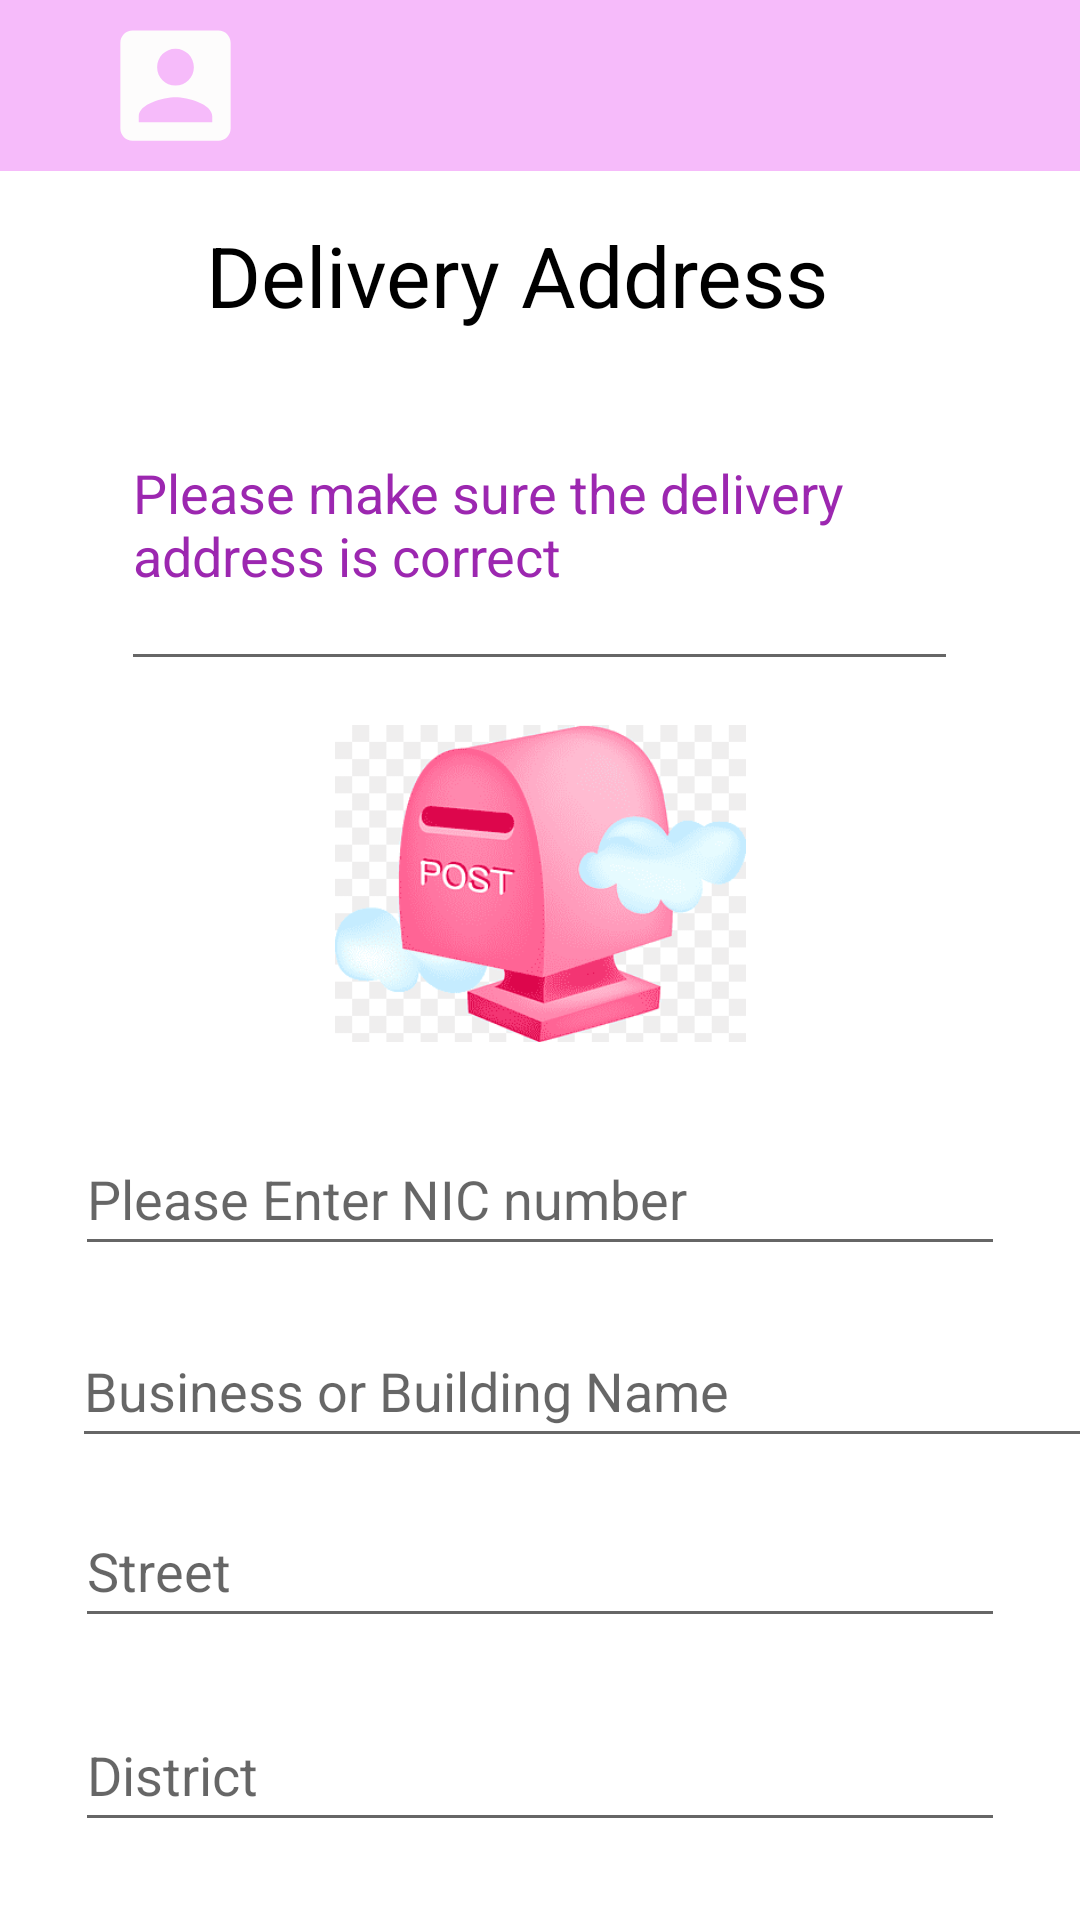

Here is an Android app screen rendered from its layout file. Give the layout XML and the strings, colors and styles it references.
<!-- AndroidManifest.xml: application theme Theme.MADProject -->
<!-- res/layout/activity_delivery.xml -->
<?xml version="1.0" encoding="utf-8"?>
<androidx.constraintlayout.widget.ConstraintLayout xmlns:android="http://schemas.android.com/apk/res/android"
    xmlns:app="http://schemas.android.com/apk/res-auto"
    xmlns:tools="http://schemas.android.com/tools"
    android:layout_width="match_parent"
    android:layout_height="match_parent"
    tools:context=".Delivery">


    <TextView
        android:id="@+id/tv_delivery"
        android:layout_width="241dp"
        android:layout_height="61dp"
        android:layout_marginTop="16dp"
        android:text="@string/tv_delivery"
        android:textColor="@color/black"
        android:textSize="28sp"
        app:layout_constraintEnd_toEndOf="parent"
        app:layout_constraintHorizontal_bias="0.576"
        app:layout_constraintStart_toStartOf="parent"
        app:layout_constraintTop_toBottomOf="@+id/toolbar" />

    <ImageView
        android:id="@+id/im_postbox"
        android:layout_width="137dp"
        android:layout_height="119dp"
        android:layout_marginTop="8dp"
        app:layout_constraintEnd_toEndOf="parent"
        app:layout_constraintStart_toStartOf="parent"
        app:layout_constraintTop_toBottomOf="@+id/etm_message_address"
        app:srcCompat="@drawable/box" />


    <EditText

        android:id="@+id/et_dno"
        android:layout_width="0dp"
        android:layout_height="48dp"
        android:layout_marginStart="25dp"
        android:layout_marginTop="20dp"
        android:layout_marginEnd="25dp"
        android:ems="10"
        android:hint="@string/et_dno"
        android:inputType="textPersonName"
        app:layout_constraintEnd_toEndOf="parent"
        app:layout_constraintHorizontal_bias="0.0"
        app:layout_constraintStart_toStartOf="parent"
        app:layout_constraintTop_toBottomOf="@+id/im_postbox"
        tools:ignore="MissingConstraints" />


    <EditText

        android:id="@+id/et_building_name"
        android:layout_width="361dp"
        android:layout_height="48dp"
        android:layout_marginStart="24dp"
        android:layout_marginTop="16dp"
        android:ems="10"
        android:hint="@string/et_building_name"
        android:inputType="textPersonName"
        app:layout_constraintStart_toStartOf="parent"
        app:layout_constraintTop_toBottomOf="@+id/et_dno" />


    <EditText

        android:id="@+id/et_street"
        android:layout_width="0dp"
        android:layout_height="48dp"
        android:layout_marginStart="25dp"
        android:layout_marginTop="12dp"
        android:layout_marginEnd="25dp"
        android:ems="10"
        android:hint="@string/et_street"
        android:inputType="textPersonName"
        app:layout_constraintEnd_toEndOf="parent"
        app:layout_constraintHorizontal_bias="0.0"
        app:layout_constraintStart_toStartOf="parent"
        app:layout_constraintTop_toBottomOf="@+id/et_building_name" />


    <EditText

        android:id="@+id/et_district"
        android:layout_width="0dp"
        android:layout_height="48dp"
        android:layout_marginStart="25dp"
        android:layout_marginTop="20dp"
        android:layout_marginEnd="25dp"
        android:ems="10"
        android:hint="@string/et_district"
        android:inputType="textPersonName"
        app:layout_constraintEnd_toEndOf="parent"
        app:layout_constraintHorizontal_bias="0.0"
        app:layout_constraintStart_toStartOf="parent"
        app:layout_constraintTop_toBottomOf="@+id/et_street" />


    <Button
        android:id="@+id/btn_d_continue"
        android:layout_width="117dp"
        android:layout_height="59dp"
        android:layout_marginEnd="56dp"
        android:background="#E91E63"
        android:backgroundTint="#F6BBFA"
        android:onClick="CreateAddress"
        android:text="@string/btn_d_continue"
        android:textColor="#0C0C0C"
        app:backgroundTint="#E91E63"
        app:layout_constraintBaseline_toBaselineOf="@+id/btn_d_change"
        app:layout_constraintEnd_toEndOf="parent" />

    <Button

        android:id="@+id/btn_d_change"
        android:layout_width="125dp"
        android:layout_height="65dp"
        android:layout_marginTop="28dp"
        android:backgroundTint="#F6BBFA"
        android:text="@string/btn_d_change"
        android:textColor="#0C0C0C"
        app:layout_constraintEnd_toStartOf="@+id/btn_d_continue"
        app:layout_constraintHorizontal_bias="0.324"
        app:layout_constraintStart_toStartOf="parent"
        app:layout_constraintTop_toBottomOf="@+id/et_district" />

    <androidx.appcompat.widget.Toolbar
        android:id="@+id/toolbar"
        android:layout_width="0dp"
        android:layout_height="57dp"
        android:background="#F6BBFA"
        android:minHeight="?attr/actionBarSize"
        android:theme="?attr/actionBarTheme"
        app:layout_constraintEnd_toEndOf="parent"
        app:layout_constraintHorizontal_bias="0.0"
        app:layout_constraintStart_toStartOf="parent"
        app:layout_constraintTop_toTopOf="parent" />


    <ImageView
        android:id="@+id/imageView2"
        android:layout_width="69dp"
        android:layout_height="49dp"
        android:layout_marginStart="24dp"
        android:layout_marginTop="4dp"
        app:layout_constraintStart_toStartOf="@+id/toolbar"
        app:layout_constraintTop_toTopOf="parent"
        app:srcCompat="@drawable/ic_baseline_account_box_24"
        tools:ignore="VectorDrawableCompat" />

    <ImageView
        android:id="@+id/imageView3"
        android:layout_width="77dp"
        android:layout_height="44dp"
        android:layout_marginTop="12dp"
        android:layout_marginEnd="72dp"
        app:layout_constraintEnd_toEndOf="@+id/toolbar"
        app:layout_constraintTop_toTopOf="@+id/toolbar"
        app:srcCompat="@drawable/ic_baseline_shopping_cart_24"
        tools:ignore="VectorDrawableCompat" />

    <ImageView
        android:id="@+id/imageView6"
        android:layout_width="46dp"
        android:layout_height="29dp"
        android:layout_marginTop="16dp"
        app:layout_constraintEnd_toEndOf="parent"
        app:layout_constraintStart_toEndOf="@+id/imageView3"
        app:layout_constraintTop_toTopOf="parent"
        app:srcCompat="@drawable/ic_baseline_dehaze_24"
        tools:ignore="VectorDrawableCompat" />

    <ImageView
        android:id="@+id/imageView4"
        android:layout_width="59dp"
        android:layout_height="45dp"
        android:layout_marginTop="8dp"
        app:layout_constraintEnd_toEndOf="@+id/toolbar"
        app:layout_constraintHorizontal_bias="1.0"
        app:layout_constraintStart_toEndOf="@+id/imageView3"
        app:layout_constraintTop_toTopOf="@+id/toolbar" />

    <EditText
        android:id="@+id/etm_message_address"
        android:layout_width="279dp"
        android:layout_height="85dp"
        android:layout_marginStart="2dp"
        android:layout_marginTop="8dp"
        android:layout_marginEnd="2dp"
        android:ems="10"
        android:gravity="start|top"
        android:inputType="textMultiLine"
        android:text="@string/tv_d_message"
        android:textColor="#9C27B0"
        app:layout_constraintEnd_toEndOf="parent"
        app:layout_constraintHorizontal_bias="0.496"
        app:layout_constraintStart_toStartOf="parent"
        app:layout_constraintTop_toBottomOf="@+id/tv_delivery" />


</androidx.constraintlayout.widget.ConstraintLayout>
<!-- resources referenced by this layout -->
<resources>
  <color name="black">#FF000000</color>
  <!-- drawable box: png bitmap (drawable-v24, 11828 bytes) -->
  <!-- drawable ic_baseline_account_box_24 (drawable-v24) -->
  <vector android:height="24dp" android:tint="#FDFCFC"
      android:viewportHeight="24" android:viewportWidth="24"
      android:width="24dp" xmlns:android="http://schemas.android.com/apk/res/android">
      <path android:fillColor="@android:color/white" android:pathData="M3,5v14c0,1.1 0.89,2 2,2h14c1.1,0 2,-0.9 2,-2L21,5c0,-1.1 -0.9,-2 -2,-2L5,3c-1.11,0 -2,0.9 -2,2zM15,9c0,1.66 -1.34,3 -3,3s-3,-1.34 -3,-3 1.34,-3 3,-3 3,1.34 3,3zM6,17c0,-2 4,-3.1 6,-3.1s6,1.1 6,3.1v1L6,18v-1z"/>
  </vector>
  <string name="btn_d_change">Change</string>
  <string name="btn_d_continue">Continue</string>
  <string name="et_building_name">Business or Building Name</string>
  <string name="et_district">District</string>
  <string name="et_dno">Please Enter NIC number</string>
  <string name="et_street">Street</string>
  <string name="tv_d_message">Please make sure the delivery address is correct</string>
  <string name="tv_delivery">Delivery Address</string>
  <style name="Theme.MADProject" parent="Theme.MaterialComponents.DayNight.NoActionBar">
          
          <item name="colorPrimary">@color/purple_500</item>
          <item name="colorPrimaryVariant">@color/purple_700</item>
          <item name="colorOnPrimary">@color/white</item>
          
          <item name="colorSecondary">@color/teal_200</item>
          <item name="colorSecondaryVariant">@color/teal_700</item>
          <item name="colorOnSecondary">@color/black</item>
          
          <item name="android:statusBarColor" tools:targetApi="l">?attr/colorPrimaryVariant</item>
          
      </style>
  <color name="purple_500">#FF6200EE</color>
  <color name="purple_700">#FF3700B3</color>
  <color name="white">#FFFFFFFF</color>
  <color name="teal_200">#FF03DAC5</color>
  <color name="teal_700">#FF018786</color>
</resources>
